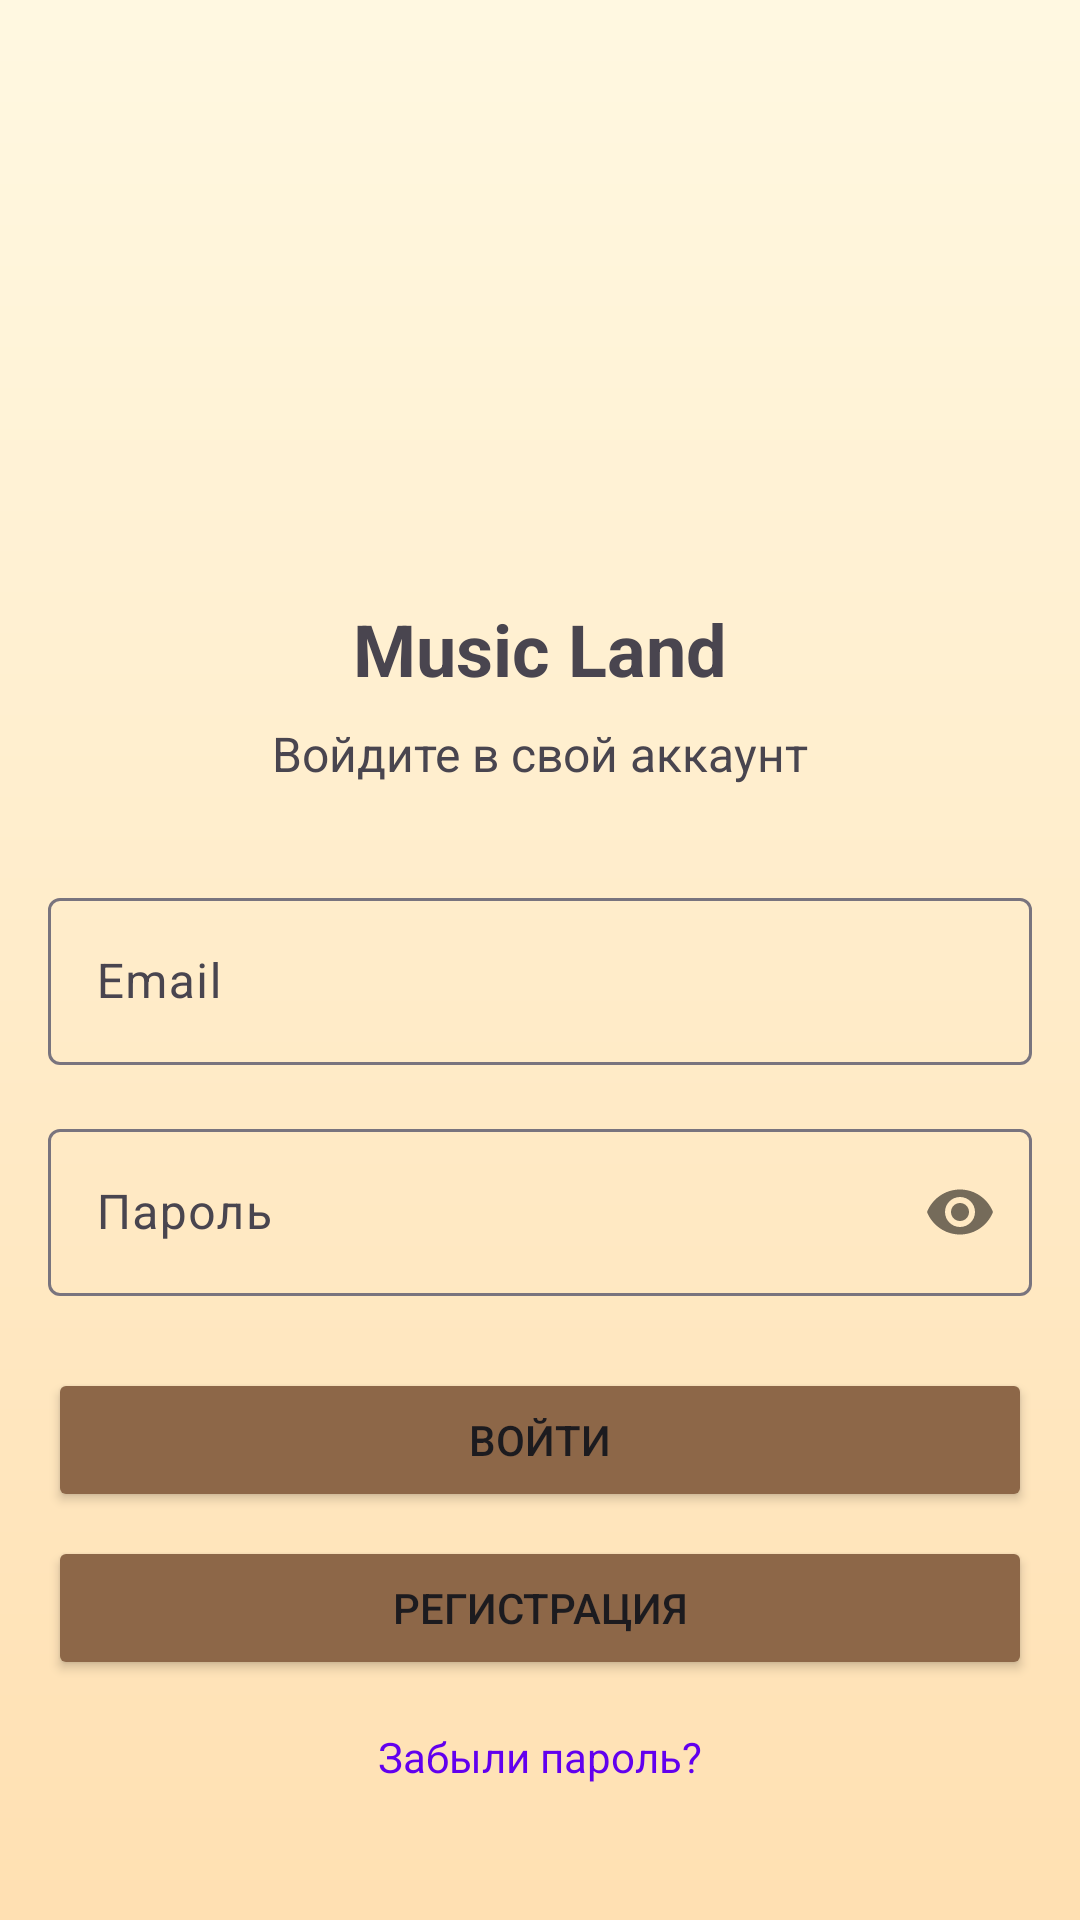

Produce the Android XML layout that renders to this screen, including the resource entries it uses.
<!-- AndroidManifest.xml: application theme Theme.Music_Land -->
<!-- res/layout/activity_login.xml -->
<?xml version="1.0" encoding="utf-8"?>
<androidx.constraintlayout.widget.ConstraintLayout xmlns:android="http://schemas.android.com/apk/res/android"
    xmlns:app="http://schemas.android.com/apk/res-auto"
    xmlns:tools="http://schemas.android.com/tools"
    android:layout_width="match_parent"
    android:layout_height="match_parent"
    android:padding="16dp"
    android:background="@drawable/bg_profile_gradient"
    tools:context=".LoginActivity">

    <ImageView
        android:id="@+id/logoImageView"
        android:layout_width="120dp"
        android:layout_height="120dp"
        android:layout_marginTop="48dp"
        android:src="@drawable/ic_profile"
        android:contentDescription="Логотип приложения"
        app:layout_constraintEnd_toEndOf="parent"
        app:layout_constraintStart_toStartOf="parent"
        app:layout_constraintTop_toTopOf="parent" />

    <TextView
        android:id="@+id/titleTextView"
        android:layout_width="wrap_content"
        android:layout_height="wrap_content"
        android:layout_marginTop="16dp"
        android:text="Music Land"
        android:textSize="24sp"
        android:textStyle="bold"
        app:layout_constraintEnd_toEndOf="parent"
        app:layout_constraintStart_toStartOf="parent"
        app:layout_constraintTop_toBottomOf="@id/logoImageView" />

    <TextView
        android:id="@+id/subtitleTextView"
        android:layout_width="wrap_content"
        android:layout_height="wrap_content"
        android:layout_marginTop="8dp"
        android:text="Войдите в свой аккаунт"
        android:textSize="16sp"
        app:layout_constraintEnd_toEndOf="parent"
        app:layout_constraintStart_toStartOf="parent"
        app:layout_constraintTop_toBottomOf="@id/titleTextView" />

    <com.google.android.material.textfield.TextInputLayout
        android:id="@+id/emailInputLayout"
        android:layout_width="match_parent"
        android:layout_height="wrap_content"
        android:layout_marginTop="32dp"
        app:layout_constraintEnd_toEndOf="parent"
        app:layout_constraintStart_toStartOf="parent"
        app:layout_constraintTop_toBottomOf="@id/subtitleTextView">

        <com.google.android.material.textfield.TextInputEditText
            android:id="@+id/emailEditText"
            android:layout_width="match_parent"
            android:layout_height="wrap_content"
            android:hint="Email"
            android:inputType="textEmailAddress" />
    </com.google.android.material.textfield.TextInputLayout>

    <com.google.android.material.textfield.TextInputLayout
        android:id="@+id/passwordInputLayout"
        android:layout_width="match_parent"
        android:layout_height="wrap_content"
        android:layout_marginTop="16dp"
        app:layout_constraintEnd_toEndOf="parent"
        app:layout_constraintStart_toStartOf="parent"
        app:layout_constraintTop_toBottomOf="@id/emailInputLayout"
        app:passwordToggleEnabled="true">

        <com.google.android.material.textfield.TextInputEditText
            android:id="@+id/passwordEditText"
            android:layout_width="match_parent"
            android:layout_height="wrap_content"
            android:hint="Пароль"
            android:inputType="textPassword" />
    </com.google.android.material.textfield.TextInputLayout>

    <Button
        android:id="@+id/loginButton"
        android:layout_width="match_parent"
        android:layout_height="wrap_content"
        android:layout_marginTop="24dp"
        android:text="Войти"
        android:backgroundTint="@color/colorButtonAccent"
        android:textColor="@color/colorButtonText"
        app:layout_constraintEnd_toEndOf="parent"
        app:layout_constraintStart_toStartOf="parent"
        app:layout_constraintTop_toBottomOf="@id/passwordInputLayout" />

    <Button
        android:id="@+id/registerButton"
        android:layout_width="match_parent"
        android:layout_height="wrap_content"
        android:layout_marginTop="8dp"
        android:text="Регистрация"
        android:backgroundTint="@color/colorButtonAccent"
        android:textColor="@color/colorButtonText"
        app:layout_constraintEnd_toEndOf="parent"
        app:layout_constraintStart_toStartOf="parent"
        app:layout_constraintTop_toBottomOf="@id/loginButton" />

    <TextView
        android:id="@+id/forgotPasswordButton"
        android:layout_width="wrap_content"
        android:layout_height="wrap_content"
        android:layout_marginTop="16dp"
        android:text="Забыли пароль?"
        android:textColor="@color/design_default_color_primary"
        app:layout_constraintEnd_toEndOf="parent"
        app:layout_constraintStart_toStartOf="parent"
        app:layout_constraintTop_toBottomOf="@id/registerButton" />

    <Button
        android:id="@+id/demoButton"
        android:layout_width="match_parent"
        android:layout_height="wrap_content"
        android:layout_marginTop="24dp"
        android:text="Тестовый аккаунт"
        android:backgroundTint="@color/colorButtonAccent"
        android:textColor="@color/colorButtonText"
        app:layout_constraintEnd_toEndOf="parent"
        app:layout_constraintStart_toStartOf="parent"
        app:layout_constraintTop_toBottomOf="@id/forgotPasswordButton" />

    <ProgressBar
        android:id="@+id/progressBar"
        android:layout_width="wrap_content"
        android:layout_height="wrap_content"
        android:visibility="gone"
        app:layout_constraintBottom_toBottomOf="parent"
        app:layout_constraintEnd_toEndOf="parent"
        app:layout_constraintStart_toStartOf="parent"
        app:layout_constraintTop_toTopOf="parent" />

</androidx.constraintlayout.widget.ConstraintLayout>
<!-- resources referenced by this layout -->
<resources>
  <color name="colorButtonAccent">#8D6748</color>
  <color name="colorButtonText">#1C1B1F</color>
  <!-- drawable bg_profile_gradient (drawable) -->
  <?xml version="1.0" encoding="utf-8"?>
  <shape xmlns:android="http://schemas.android.com/apk/res/android" android:shape="rectangle">
      <gradient
          android:type="linear"
          android:angle="270"
          android:startColor="#FFF8E1"
          android:endColor="#FFE0B2"
          android:gradientRadius="600" />
  </shape>
  <style name="Theme.Music_Land" parent="Base.Theme.Music_Land" />
  <style name="Base.Theme.Music_Land" parent="Theme.Material3.DayNight.NoActionBar">
          
          <item name="colorPrimary">@color/colorPrimary</item>
          <item name="colorPrimaryVariant">@color/colorPrimaryVariant</item>
          <item name="colorSecondary">@color/colorSecondary</item>
          <item name="colorSecondaryVariant">@color/colorSecondaryVariant</item>
          <item name="android:windowBackground">@color/colorBackground</item>
          <item name="colorSurface">@color/colorSurface</item>
          <item name="colorOnPrimary">@color/colorOnPrimary</item>
          <item name="colorOnSecondary">@color/colorOnSecondary</item>
          <item name="colorOnBackground">@color/colorOnBackground</item>
          <item name="colorOnSurface">@color/colorOnSurface</item>
          <item name="colorError">@color/colorError</item>
          <item name="android:windowActionBar">false</item>
          <item name="android:windowNoTitle">true</item>
      </style>
  <color name="colorPrimary">#FFE0B2</color>
  <color name="colorPrimaryVariant">#CCB68A</color>
  <color name="colorSecondary">#FFF8E1</color>
  <color name="colorSecondaryVariant">#FFE0B2</color>
  <color name="colorBackground">#FFF8E1</color>
  <color name="colorSurface">#FFFFFF</color>
  <color name="colorOnPrimary">#1C1B1F</color>
  <color name="colorOnSecondary">#1C1B1F</color>
  <color name="colorOnBackground">#1C1B1F</color>
  <color name="colorOnSurface">#1C1B1F</color>
  <color name="colorError">#B3261E</color>
</resources>
